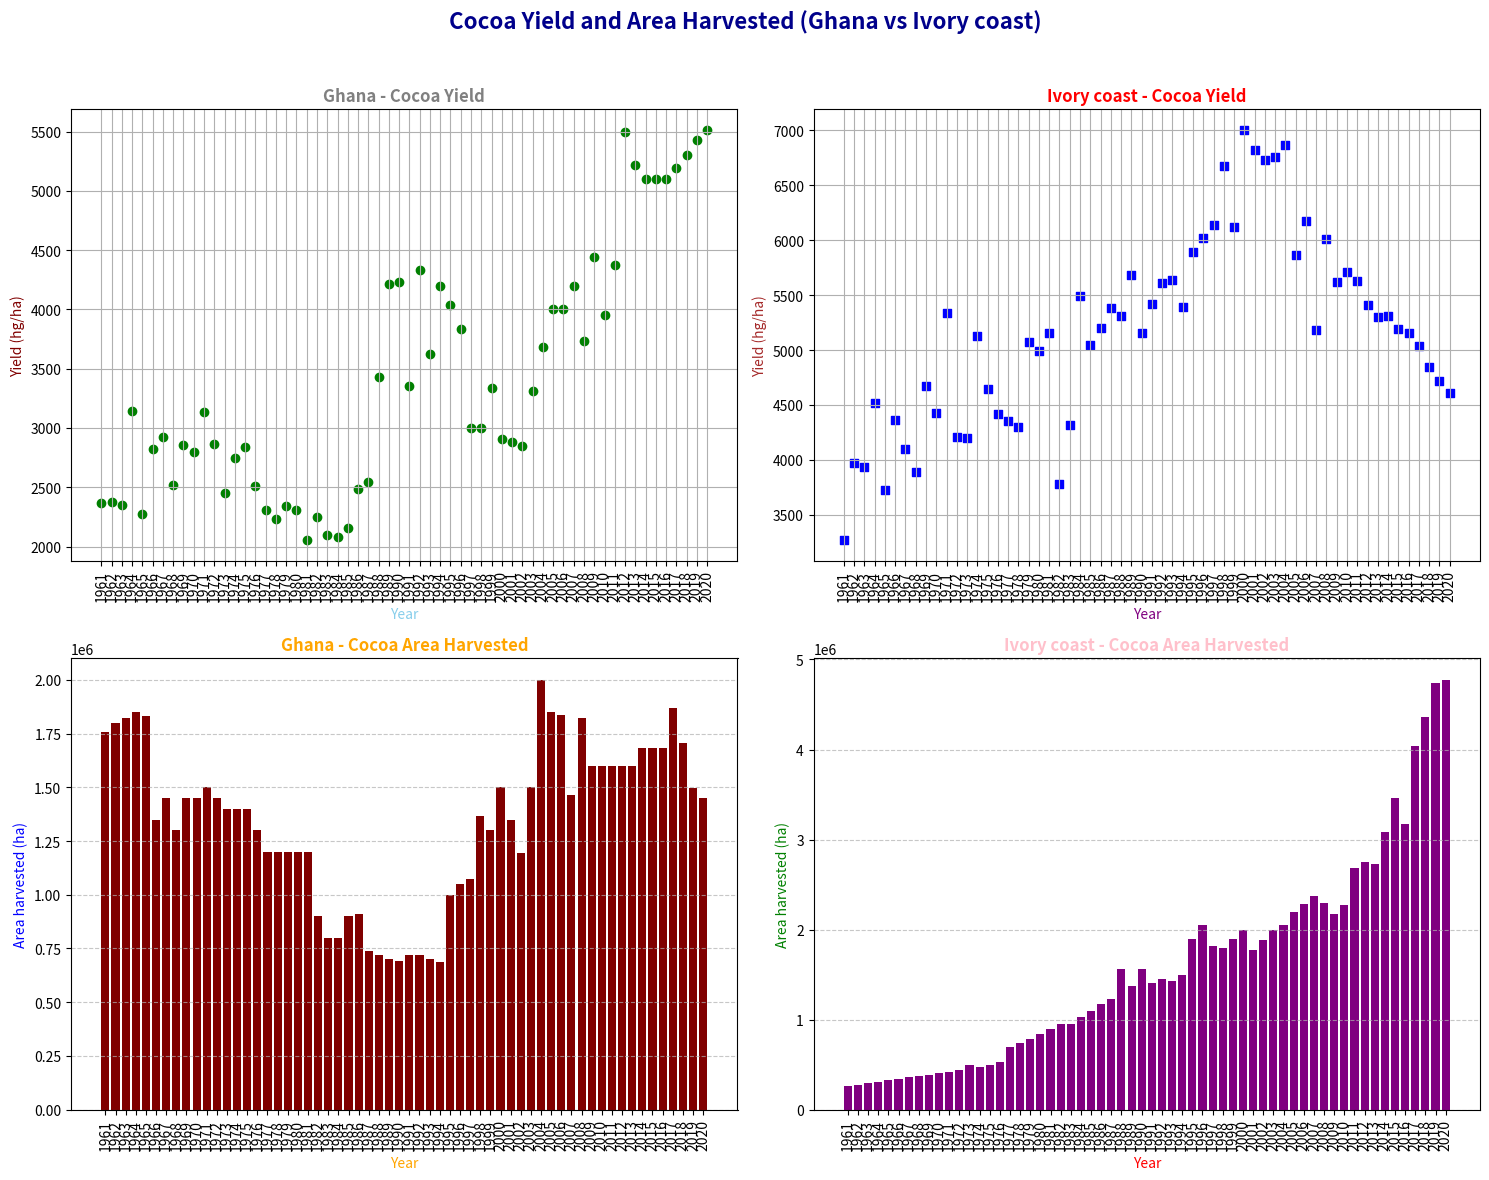

Python code for this plot:
import sys
import pandas as pd
import matplotlib.pyplot as plt
import numpy as np
def main():

    columns = ['Year', 'Area_harvested(ha)', 'Yield(hg/ha)', 'Production(t)' ]

    Ghana_data = [
        [1961, 1756000, 2364, 415200],[1962, 1800000, 2378, 428100],[1963, 1820000, 2351, 427800],
        [1964, 1848000, 3141, 580500],[1965, 1830000, 2272, 415800],[1966, 1350000, 2823, 381100],
        [1967, 1450000, 2921, 423500],[1968, 1300000, 2515, 327000],[1969, 1450000, 2857, 414300],
        [1970, 1451000, 2798, 406000],[1971, 1500000, 3133, 470000],[1972, 1450000, 2867, 415700],
        [1973, 1400000, 2450, 343000],[1974, 1400000, 2751, 385100],[1975, 1400000, 2838, 397300],
        [1976, 1300000, 2513, 326700],[1977, 1200000, 2312, 277400],[1978, 1200000, 2235, 268200],
        [1979, 1200000, 2340, 280800],[1980, 1200000, 2310, 277200],[1981, 1200000, 2054, 246500],
        [1982, 900000,  2250, 202500],[1983, 800000,  2101, 168100],[1984, 800000,  2084, 166700],
        [1985, 900000,  2160, 194400],[1986, 912000,  2482, 226400],[1987, 739371,  2545, 188170],
        [1988, 720071, 3426, 246700],[1989, 700286, 4213, 295052],[1990, 693249, 4232, 293355],
        [1991, 720898, 3354, 241796],[1992, 720898, 4330, 312122],[1993, 702061, 3627, 254652],
        [1994, 686531, 4196, 288075],[1995, 1000000, 4039, 403900],[1996, 1050000, 3838, 403000],
        [1997, 1074970, 3000, 322490],[1998, 1364530, 3000, 409360],[1999, 1300000, 3340, 434200],
        [2000, 1500000, 2911, 436600],[2001, 1350000, 2886, 389591],[2002, 1195000, 2850, 340562],
        [2003, 1500000, 3313, 497000],[2004, 2000000, 3685, 737000],[2005, 1850000, 4000, 740000],
        [2006, 1835000, 4000, 734000],[2007, 1463000, 4200, 614500],[2008, 1822500, 3735, 680781],
        [2009, 1600000, 4441, 710638],[2010, 1600200, 3950, 632037.4],[2011, 1600300, 4374, 700020],
        [2012, 1600300, 5495, 879348],[2013, 1600300, 5221, 835466],[2014, 1683765, 5100, 858720],
        [2015, 1683765, 5100, 858720],[2016, 1683765, 5100, 858720],[2017, 1867648, 5190, 969300],
        [2018, 1707146, 5299, 904700],[2019, 1495366, 5428, 811700],[2020, 1450449, 5516, 800000]
    ]
    Ivory_coast_data = [
        [1961, 260000, 3269, 85000],[1962, 277000, 3971, 110000],[1963, 292000, 3938, 115000],
        [1964, 308000, 4515, 139069],[1965, 327000, 3724, 121772],[1966, 342800, 4366, 149662],
        [1967, 358000, 4096, 146640],[1968, 371100, 3893, 144476],[1969, 386800, 4672, 180706],
        [1970, 404300, 4431, 179156],[1971, 422800, 5341, 225814],[1972, 440500, 4210, 185445],
        [1973, 497000, 4196, 208522],[1974, 471000, 5128, 241511],[1975, 498000, 4641, 231136],
        [1976, 526000, 4417, 232330],[1977, 698000, 4350, 303621],[1978, 740000, 4302, 318381],
        [1979, 784700, 5069, 397759],[1980, 836700, 4987, 417222],[1981, 901300, 5156, 464751],
        [1982, 953000, 3782, 360445],[1983, 952600, 4315, 411081],[1984, 1028700, 5493, 565042],
        [1985, 1099800, 5047, 555115],[1986, 1173700, 5203, 610680],[1987, 1233700, 5382, 664031],
        [1988, 1566500, 5312, 832177],[1989, 1373300, 5684, 780521],[1990, 1566500, 5155, 807501],
        [1991, 1412000, 5416, 764708],[1992, 1450000, 5607, 813009],[1993, 1425953, 5637, 803799],
        [1994, 1500000, 5391, 808662],[1995, 1900000, 5895, 1120000],[1996, 2052878, 6017, 1235300],
        [1997, 1823035, 6139, 1119110],[1998, 1800000, 6673, 1201119],[1999, 1900000, 6121, 1163025],
        [2000, 2000000, 7006, 1401101],[2001, 1777550, 6821, 1212428],[2002, 1880000, 6727, 1264708],
        [2003, 2000000, 6758, 1351546],[2004, 2050000, 6864, 1407213],[2005, 2193548, 5864, 1286330],
        [2006, 2281290, 6176, 1408854],[2007, 2372542, 5184, 1229908],[2008, 2300000, 6011, 1382441],
        [2009, 2176162, 5621, 1223153],[2010, 2278786, 5711, 1301347],[2011, 2685121, 5628, 1511255],
        [2012, 2746080, 5411, 1485882],[2013, 2731411, 5305, 1448992],[2014, 3084498, 5310, 1637777.56],
        [2015, 3458163, 5194, 1796000],[2016, 3168749, 5157, 1634000],[2017, 4035466, 5040, 2034000],
        [2018, 4359104, 4848, 2113189],[2019, 4733656, 4722, 2235043],[2020, 4774875, 4607, 2200000]
    ]

    Ghana_df = pd.DataFrame(Ghana_data,columns=columns)
    Ivory_coast_df = pd.DataFrame(Ivory_coast_data,columns=columns)

    print("Ghana Table:")
    print(Ghana_df)
    print("Ivory Coast Table:")
    print(Ivory_coast_df)

    fig, axes = plt.subplots(2, 2, figsize=(15, 12))

    axes[0, 0].scatter(Ghana_df['Year'], Ghana_df['Yield(hg/ha)'], color="green", marker="o")
    axes[0, 0].set_title("Ghana - Cocoa Yield", fontsize=12, fontweight="bold",color="grey")
    axes[0, 0].set_xlabel("Year",color="skyblue")
    axes[0, 0].set_ylabel("Yield (hg/ha)",color="maroon")
    axes[0, 0].grid(True)
    axes[0, 0].set_xticks(Ghana_df["Year"])
    axes[0, 0].tick_params(axis="x", rotation=90)

    axes[0, 1].scatter(Ivory_coast_df['Year'], Ivory_coast_df['Yield(hg/ha)'], color="blue", marker="s")
    axes[0, 1].set_title("Ivory coast - Cocoa Yield", fontsize=12, fontweight="bold", color="red")
    axes[0, 1].set_xlabel("Year",color="purple")
    axes[0, 1].set_ylabel("Yield (hg/ha)",color="brown")
    axes[0, 1].grid(True)
    axes[0, 1].set_xticks(Ivory_coast_df["Year"])
    axes[0, 1].tick_params(axis="x", rotation=90)

    axes[1, 0].bar(Ghana_df['Year'], Ghana_df['Area_harvested(ha)'], color="maroon")
    axes[1, 0].set_title("Ghana - Cocoa Area Harvested", fontsize=12, fontweight="bold",color="orange")
    axes[1, 0].set_xlabel("Year",color="orange")
    axes[1, 0].set_ylabel("Area harvested (ha)",color="blue")
    axes[1, 0].grid(axis="y", linestyle="--", alpha=0.7)
    axes[1, 0].set_xticks(Ghana_df["Year"])
    axes[1, 0].tick_params(axis="x", rotation=90)

    axes[1, 1].bar(Ivory_coast_df['Year'], Ivory_coast_df['Area_harvested(ha)'], color="purple")
    axes[1, 1].set_title("Ivory coast - Cocoa Area Harvested", fontsize=12, fontweight="bold",color="pink")
    axes[1, 1].set_xlabel("Year",color="red")
    axes[1, 1].set_ylabel("Area harvested (ha)",color="green")
    axes[1, 1].grid(axis="y", linestyle="--", alpha=0.7)
    axes[1, 1].set_xticks(Ivory_coast_df["Year"])
    axes[1, 1].tick_params(axis="x", rotation=90)

    plt.suptitle("Cocoa Yield and Area Harvested (Ghana vs Ivory coast)",
                 fontsize=16, fontweight="bold", color="darkblue")

    plt.tight_layout(rect=[0, 0, 1, 0.96])

    plt.savefig("cocoa_plots.pdf")

    plt.show()
    return 0

if __name__ == "__main__":
    sys.exit(main())